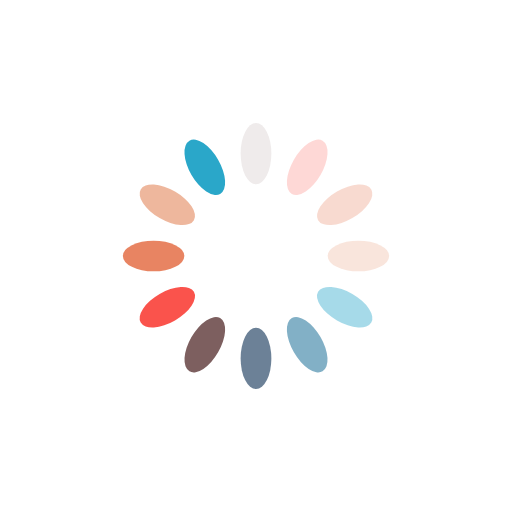
t = 0.00 s
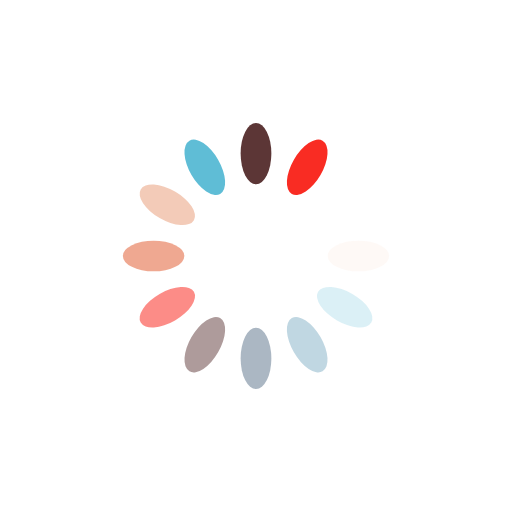
t = 0.49 s
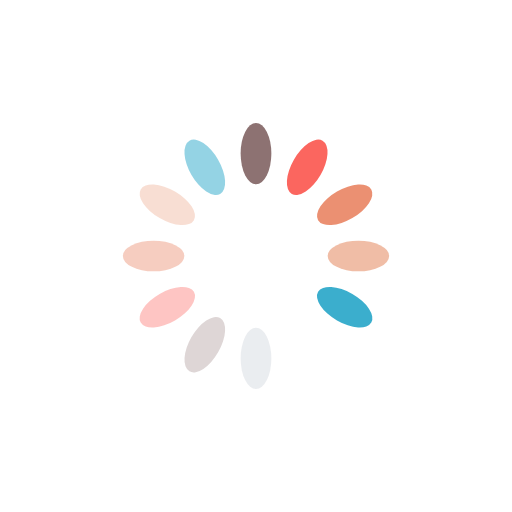
t = 0.98 s
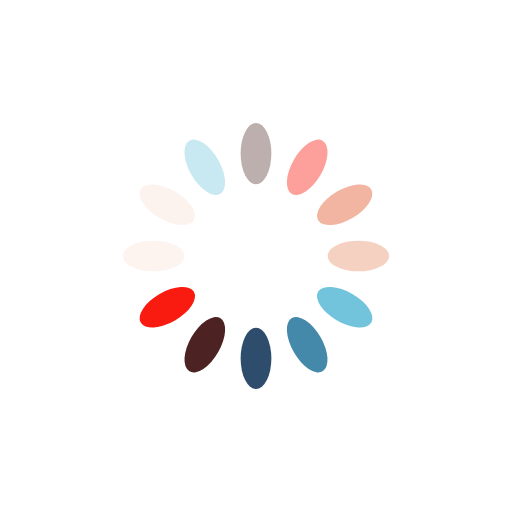
t = 1.47 s

The animated SVG that drew these frames (rendered in a browser with its animation timeline set to each time). Animation: 12 SMIL elements (animate=12); one cycle of 1.96 s, repeats indefinitely.

<?xml version="1.0" encoding="utf-8"?>
<svg xmlns="http://www.w3.org/2000/svg" xmlns:xlink="http://www.w3.org/1999/xlink" style="margin: auto; background: none; display: block; shape-rendering: auto;" width="191px" height="191px" viewBox="0 0 100 100" preserveAspectRatio="xMidYMid">
<g transform="rotate(0 50 50)">
  <rect x="47" y="24" rx="3" ry="6" width="6" height="12" fill="#3c0f0f">
    <animate attributeName="opacity" values="1;0" keyTimes="0;1" dur="1.9607843137254901s" begin="-1.7973856209150327s" repeatCount="indefinite"></animate>
  </rect>
</g><g transform="rotate(30 50 50)">
  <rect x="47" y="24" rx="3" ry="6" width="6" height="12" fill="#f91a10">
    <animate attributeName="opacity" values="1;0" keyTimes="0;1" dur="1.9607843137254901s" begin="-1.6339869281045751s" repeatCount="indefinite"></animate>
  </rect>
</g><g transform="rotate(60 50 50)">
  <rect x="47" y="24" rx="3" ry="6" width="6" height="12" fill="#e46b43">
    <animate attributeName="opacity" values="1;0" keyTimes="0;1" dur="1.9607843137254901s" begin="-1.4705882352941175s" repeatCount="indefinite"></animate>
  </rect>
</g><g transform="rotate(90 50 50)">
  <rect x="47" y="24" rx="3" ry="6" width="6" height="12" fill="#edb195">
    <animate attributeName="opacity" values="1;0" keyTimes="0;1" dur="1.9607843137254901s" begin="-1.3071895424836601s" repeatCount="indefinite"></animate>
  </rect>
</g><g transform="rotate(120 50 50)">
  <rect x="47" y="24" rx="3" ry="6" width="6" height="12" fill="#2aa7c9">
    <animate attributeName="opacity" values="1;0" keyTimes="0;1" dur="1.9607843137254901s" begin="-1.1437908496732025s" repeatCount="indefinite"></animate>
  </rect>
</g><g transform="rotate(150 50 50)">
  <rect x="47" y="24" rx="3" ry="6" width="6" height="12" fill="#06628d">
    <animate attributeName="opacity" values="1;0" keyTimes="0;1" dur="1.9607843137254901s" begin="-0.9803921568627451s" repeatCount="indefinite"></animate>
  </rect>
</g><g transform="rotate(180 50 50)">
  <rect x="47" y="24" rx="3" ry="6" width="6" height="12" fill="#04284d">
    <animate attributeName="opacity" values="1;0" keyTimes="0;1" dur="1.9607843137254901s" begin="-0.8169934640522876s" repeatCount="indefinite"></animate>
  </rect>
</g><g transform="rotate(210 50 50)">
  <rect x="47" y="24" rx="3" ry="6" width="6" height="12" fill="#3c0f0f">
    <animate attributeName="opacity" values="1;0" keyTimes="0;1" dur="1.9607843137254901s" begin="-0.6535947712418301s" repeatCount="indefinite"></animate>
  </rect>
</g><g transform="rotate(240 50 50)">
  <rect x="47" y="24" rx="3" ry="6" width="6" height="12" fill="#f91a10">
    <animate attributeName="opacity" values="1;0" keyTimes="0;1" dur="1.9607843137254901s" begin="-0.49019607843137253s" repeatCount="indefinite"></animate>
  </rect>
</g><g transform="rotate(270 50 50)">
  <rect x="47" y="24" rx="3" ry="6" width="6" height="12" fill="#e46b43">
    <animate attributeName="opacity" values="1;0" keyTimes="0;1" dur="1.9607843137254901s" begin="-0.32679738562091504s" repeatCount="indefinite"></animate>
  </rect>
</g><g transform="rotate(300 50 50)">
  <rect x="47" y="24" rx="3" ry="6" width="6" height="12" fill="#edb195">
    <animate attributeName="opacity" values="1;0" keyTimes="0;1" dur="1.9607843137254901s" begin="-0.16339869281045752s" repeatCount="indefinite"></animate>
  </rect>
</g><g transform="rotate(330 50 50)">
  <rect x="47" y="24" rx="3" ry="6" width="6" height="12" fill="#2aa7c9">
    <animate attributeName="opacity" values="1;0" keyTimes="0;1" dur="1.9607843137254901s" begin="0s" repeatCount="indefinite"></animate>
  </rect>
</g>
<!-- [ldio] generated by https://loading.io/ --></svg>
